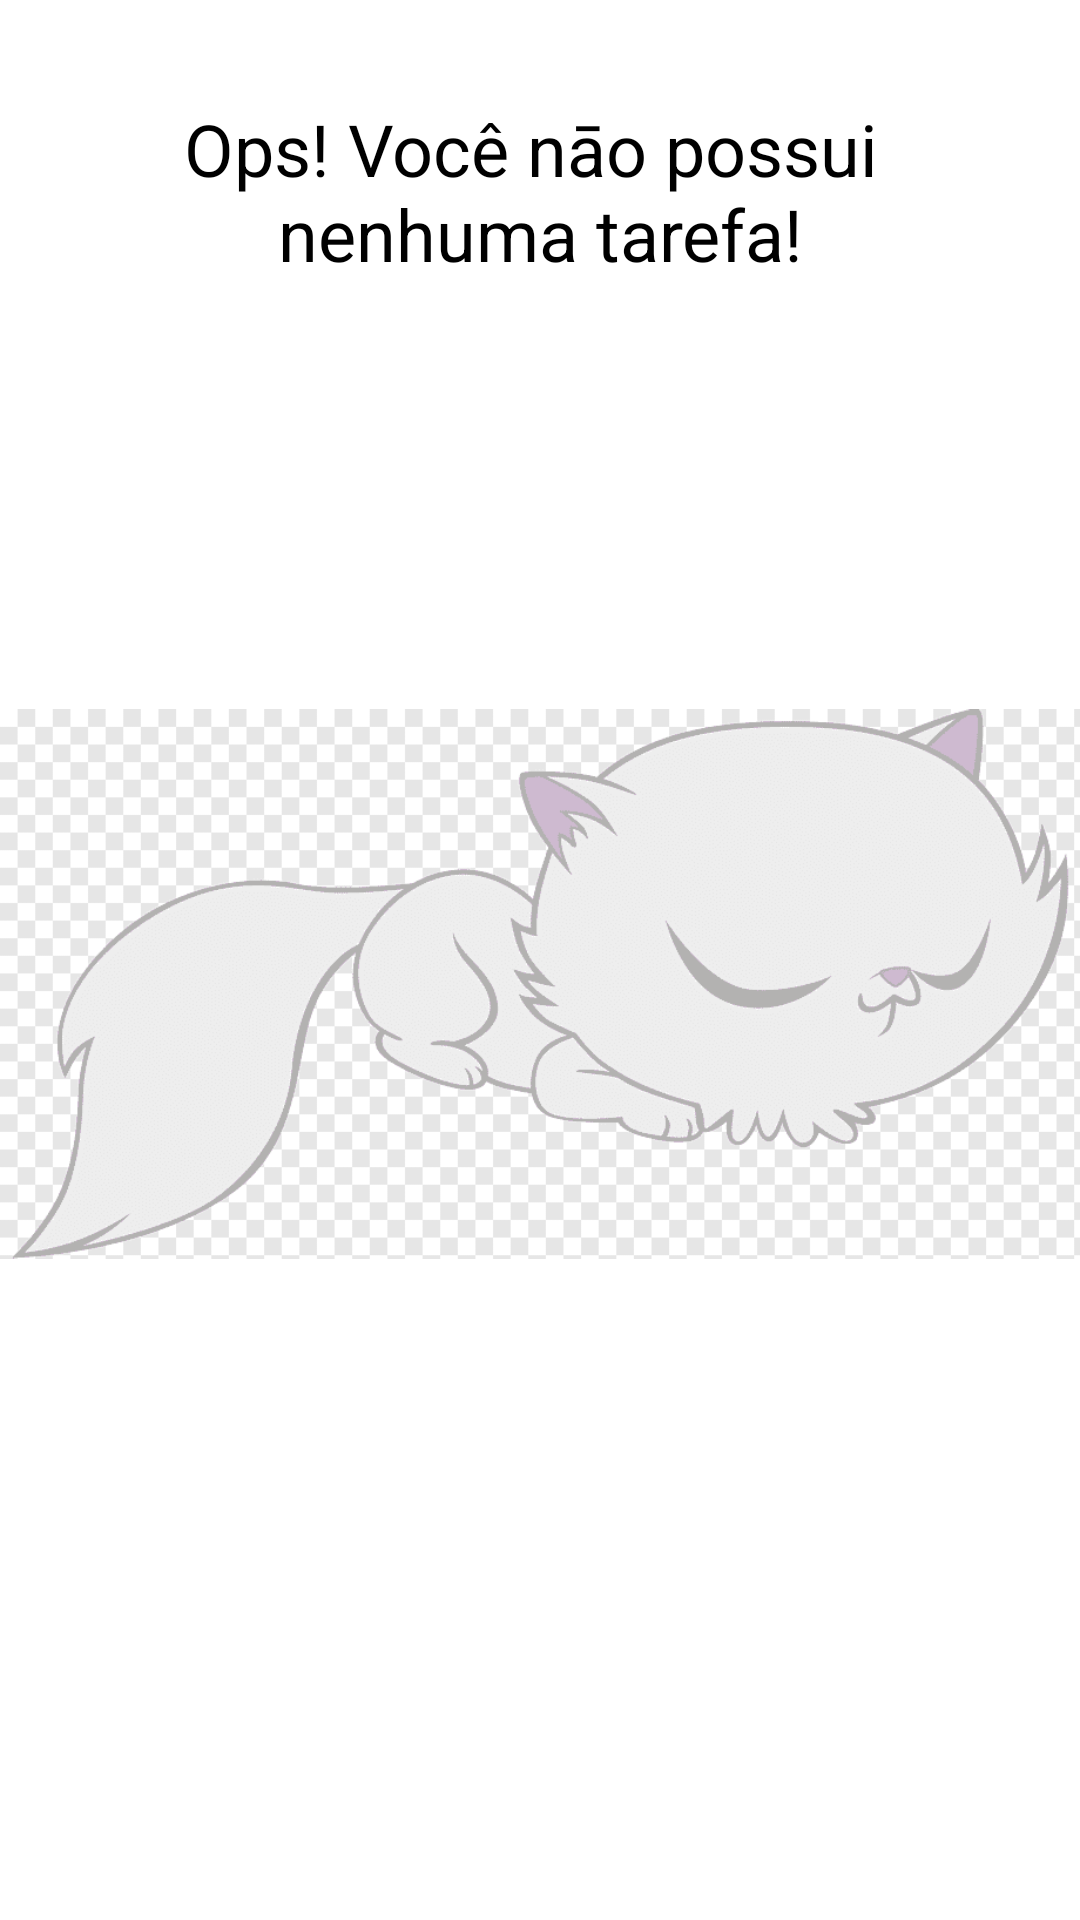

Write the Android layout XML for this screen, with the resource values it uses.
<!-- AndroidManifest.xml: application theme Theme.ToDoList -->
<!-- res/layout/empty_state.xml -->
<?xml version="1.0" encoding="utf-8"?>
<androidx.constraintlayout.widget.ConstraintLayout xmlns:android="http://schemas.android.com/apk/res/android"
    xmlns:app="http://schemas.android.com/apk/res-auto"
    android:layout_width="match_parent"
    android:layout_height="match_parent"
    android:layout_margin="@dimen/margin_16">

    <androidx.appcompat.widget.AppCompatTextView
        android:id="@+id/tvMessage"
        android:layout_width="@dimen/dimen_0dp"
        android:layout_height="wrap_content"
        android:gravity="center"
        android:text="@string/message_no_tasks"
        android:textColor="@color/black"
        android:textSize="24sp"
        app:layout_constraintBottom_toTopOf="@id/ivCat"
        app:layout_constraintEnd_toEndOf="parent"
        app:layout_constraintStart_toStartOf="parent" />

    <androidx.appcompat.widget.AppCompatImageView
        android:id="@+id/ivCat"
        android:layout_width="wrap_content"
        android:layout_height="wrap_content"
        android:layout_marginTop="@dimen/margin_16"
        app:layout_constraintBottom_toBottomOf="parent"
        app:layout_constraintEnd_toEndOf="parent"
        app:layout_constraintStart_toStartOf="parent"
        app:layout_constraintTop_toTopOf="parent"
        app:srcCompat="@drawable/state_cat" />
</androidx.constraintlayout.widget.ConstraintLayout>
<!-- resources referenced by this layout -->
<resources>
  <dimen name="dimen_0dp">0dp</dimen>
  <dimen name="margin_16">16dp</dimen>
  <!-- drawable state_cat: png bitmap (drawable, 25058 bytes) -->
  <string name="message_no_tasks">Ops! Você nāo possui \nnenhuma tarefa!</string>
  <style name="Theme.ToDoList" parent="Theme.MaterialComponents.Light.NoActionBar">
          
          <item name="colorPrimary">@color/black</item>
          <item name="colorPrimaryDark">@color/black</item>
          
          
          
          <item name="colorSecondary">@color/black</item>
          
          <item name="colorOnSecondary">@color/white</item>
          
          
          
      </style>
  <!-- not gathered from this repository: default colours our renderer supplied (Android Studio template values) -->
  <color name="black">#FF000000</color>
  <color name="white">#FFFFFFFF</color>
</resources>
